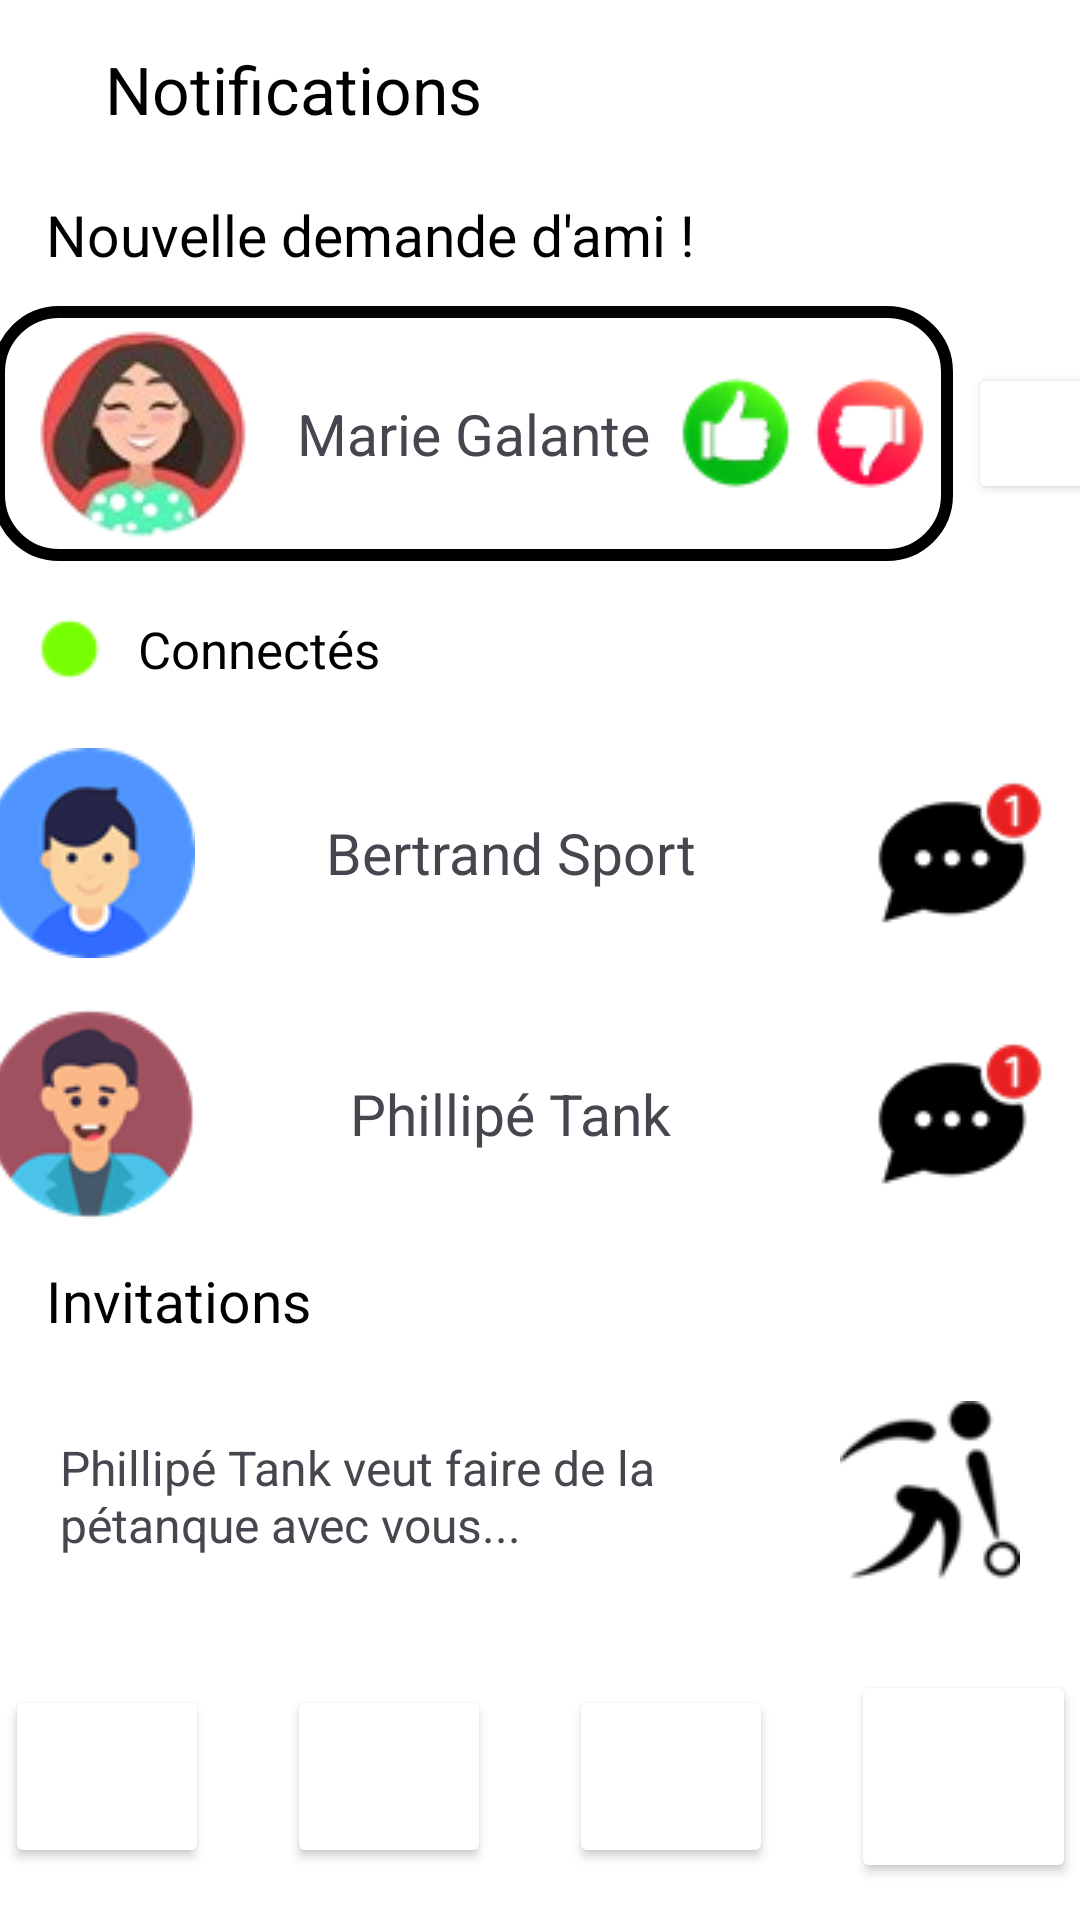

Android layout source for this screen:
<!-- AndroidManifest.xml: application theme Theme.Sporty -->
<!-- res/layout/activity_friends.xml -->
<?xml version="1.0" encoding="utf-8"?>
<LinearLayout
    xmlns:android="http://schemas.android.com/apk/res/android"
    xmlns:app="http://schemas.android.com/apk/res-auto"
    xmlns:tools="http://schemas.android.com/tools"
    android:layout_width="match_parent"
    android:layout_height="match_parent"
    android:orientation="vertical"
    android:background="#FFFFFF"
    android:backgroundTint="#FFFFFF"
    tools:context=".FriendsActivity">

    <LinearLayout
        android:layout_width="wrap_content"
        android:layout_height="wrap_content"
        android:orientation="horizontal"
        android:padding="10dp">

        <ImageView
            android:layout_width="wrap_content"
            android:layout_height="wrap_content"
            android:padding="10dp"
            android:src="@drawable/baseline_arrow_back_24"
            app:tint="@color/black"></ImageView>

        <TextView
            android:layout_width="wrap_content"
            android:layout_height="wrap_content"
            android:padding="5dp"
            android:text="Notifications"
            android:textColor="@color/black"
            android:textSize="22sp"
            app:layout_constraintBottom_toBottomOf="parent"
            app:layout_constraintEnd_toEndOf="parent"
            app:layout_constraintStart_toStartOf="parent"
            app:layout_constraintTop_toTopOf="parent" />
    </LinearLayout>

    <TextView
        android:layout_width="wrap_content"
        android:layout_height="wrap_content"
        android:padding="6dp"
        android:text="  Nouvelle demande d'ami !"
        android:textColor="@color/black"
        android:textSize="19sp"
        app:layout_constraintBottom_toBottomOf="parent"
        app:layout_constraintEnd_toEndOf="parent"
        app:layout_constraintStart_toStartOf="parent"
        app:layout_constraintTop_toTopOf="parent" />

    <LinearLayout
        android:layout_width="match_parent"
        android:layout_height="wrap_content"
        android:orientation="horizontal"
        android:gravity="center">

        <TextView

            android:layout_width="320dp"
            android:layout_height="85dp"
            android:layout_margin="5dp"
            android:background="@drawable/box"
            android:drawableLeft="@drawable/profile"
            android:text="Marie Galante"
            android:gravity="center"
            android:textSize="19sp"
            android:drawableRight="@drawable/yesno"
             />

        <Button
            android:id="@+id/button"
            android:layout_width="45dp"
            android:layout_height="47dp"
            android:backgroundTint="#FFFFFF"
            android:contentDescription="x"
            android:foreground="@drawable/x" />

    </LinearLayout>

    <TextView
        android:layout_width="wrap_content"
        android:layout_height="wrap_content"
        android:padding="13dp"
        android:drawableLeft="@drawable/greencercle"
        android:text="   Connectés"
        android:textColor="@color/black"
        android:textSize="17sp"
        app:layout_constraintBottom_toBottomOf="parent"
        app:layout_constraintEnd_toEndOf="parent"
        app:layout_constraintStart_toStartOf="parent"
        app:layout_constraintTop_toTopOf="parent" />

    <LinearLayout
        android:layout_width="match_parent"
        android:layout_height="wrap_content"
        android:orientation="horizontal"
        android:gravity="center">

        <TextView

            android:layout_width="420dp"
            android:layout_height="85dp"
            android:layout_margin="1dp"
            android:background="@drawable/box2"
            android:drawableLeft="@drawable/profile2"
            android:text="Bertrand Sport"
            android:padding="25dp"
            android:gravity="center"
            android:textSize="19sp"
            android:drawableRight="@drawable/message"
            />
    </LinearLayout>
    <LinearLayout
        android:layout_width="match_parent"
        android:layout_height="wrap_content"
        android:orientation="horizontal"
        android:gravity="center">

        <TextView

            android:layout_width="420dp"
            android:layout_height="85dp"
            android:layout_margin="1dp"
            android:background="@drawable/box2"
            android:drawableLeft="@drawable/profile3"
            android:text="Phillipé Tank"
            android:padding="25dp"
            android:gravity="center"
            android:textSize="19sp"
            android:drawableRight="@drawable/message"
            />
    </LinearLayout>

    <TextView
        android:layout_width="wrap_content"
        android:layout_height="wrap_content"
        android:padding="6dp"
        android:text="  Invitations"
        android:textColor="@color/black"
        android:textSize="19sp"
        app:layout_constraintBottom_toBottomOf="parent"
        app:layout_constraintEnd_toEndOf="parent"
        app:layout_constraintStart_toStartOf="parent"
        app:layout_constraintTop_toTopOf="parent" />

    <LinearLayout
        android:layout_width="match_parent"
        android:layout_height="wrap_content"
        android:orientation="horizontal"
        android:gravity="center">

        <TextView

            android:layout_width="370dp"
            android:layout_height="90dp"
            android:layout_margin="1dp"
            android:background="@drawable/box2"
            android:text="Phillipé Tank veut faire de la pétanque avec vous..."
            android:padding="25dp"
            android:textSize="16sp"
            android:drawableRight="@drawable/petanque"
            />
    </LinearLayout>

    <RelativeLayout

        android:layout_width="match_parent"
        android:layout_height="match_parent">
    <LinearLayout
        android:layout_width="match_parent"
        android:layout_height="wrap_content"
        android:gravity="center"
        android:layout_alignParentBottom="true"
        android:orientation="horizontal">

        <Button
            android:id="@+id/button5"
            android:layout_width="68dp"
            android:layout_height="61dp"
            android:backgroundTint="#FFFFFF"
            android:contentDescription="Map"
            android:layout_margin="13dp"
            android:foreground="@drawable/__89319_flat_location_logo_simbolo_de_localizao_vermelho_clipart"
            android:foregroundTint="#B12020"
            android:onClick="maps"/>

        <Button
            android:id="@+id/button6"
            android:layout_width="68dp"
            android:layout_height="61dp"
            android:backgroundTint="#FFFFFF"
            android:layout_margin="13dp"
            android:contentDescription=" "
            android:foreground="@drawable/basketball"
            android:foregroundTint="#B12020"
            android:onClick="events"/>

        <Button
            android:id="@+id/button7"
            android:layout_width="68dp"
            android:layout_height="61dp"
            android:backgroundTint="#FFFFFF"
            android:layout_margin="13dp"
            android:contentDescription="Amis"
            android:foreground="@drawable/multiple_users_silhouette"
            android:onClick="friends"/>

        <Button
            android:id="@+id/button2"
            android:layout_width="75dp"
            android:layout_height="71dp"
            android:backgroundTint="#FFFFFF"
            android:contentDescription="Parametres"
            android:layout_margin="13dp"
            android:foreground="@drawable/parametre"
            android:foregroundTint="#B12020"
            android:onClick="profile"/>
    </LinearLayout>
</RelativeLayout>
</LinearLayout>
<!-- resources referenced by this layout -->
<resources>
  <color name="black">#FF000000</color>
  <!-- drawable __89319_flat_location_logo_simbolo_de_localizao_vermelho_clipart: png bitmap (drawable, 63199 bytes) -->
  <!-- drawable basketball: png bitmap (drawable, 33351 bytes) -->
  <!-- drawable box (drawable) -->
  <?xml version="1.0" encoding="utf-8"?>
  <selector xmlns:android="http://schemas.android.com/apk/res/android">
  <item>
      <shape android:shape="rectangle">
          <solid android:color="@android:color/transparent"/>
          <stroke android:width="4dp" android:color="@color/black"/>
          <corners android:radius="20dp"/>
      </shape>
  </item>
  </selector>
  <!-- drawable greencercle: jpg bitmap (drawable, 715 bytes) -->
  <!-- drawable message: png bitmap (drawable, 2793 bytes) -->
  <!-- drawable multiple_users_silhouette: png bitmap (drawable, 5208 bytes) -->
  <!-- drawable petanque: png bitmap (drawable, 2521 bytes) -->
  <!-- drawable profile: jpg bitmap (drawable, 12160 bytes) -->
  <!-- drawable profile2: jpg bitmap (drawable, 5272 bytes) -->
  <!-- drawable profile3: jpg bitmap (drawable, 6177 bytes) -->
  <!-- drawable x: png bitmap (drawable, 7261 bytes) -->
  <!-- drawable yesno: png bitmap (drawable, 5172 bytes) -->
  <style name="Theme.Sporty" parent="Base.Theme.Sporty">
      </style>
  <style name="Base.Theme.Sporty" parent="Theme.Material3.DayNight.NoActionBar">
          <item name="android:statusBarColor" tools:targetApi="1">@color/black</item>
          <item name="colorOnPrimary">@color/black</item>
          <item name="colorOnSecondary">@color/black</item>
      </style>
</resources>
